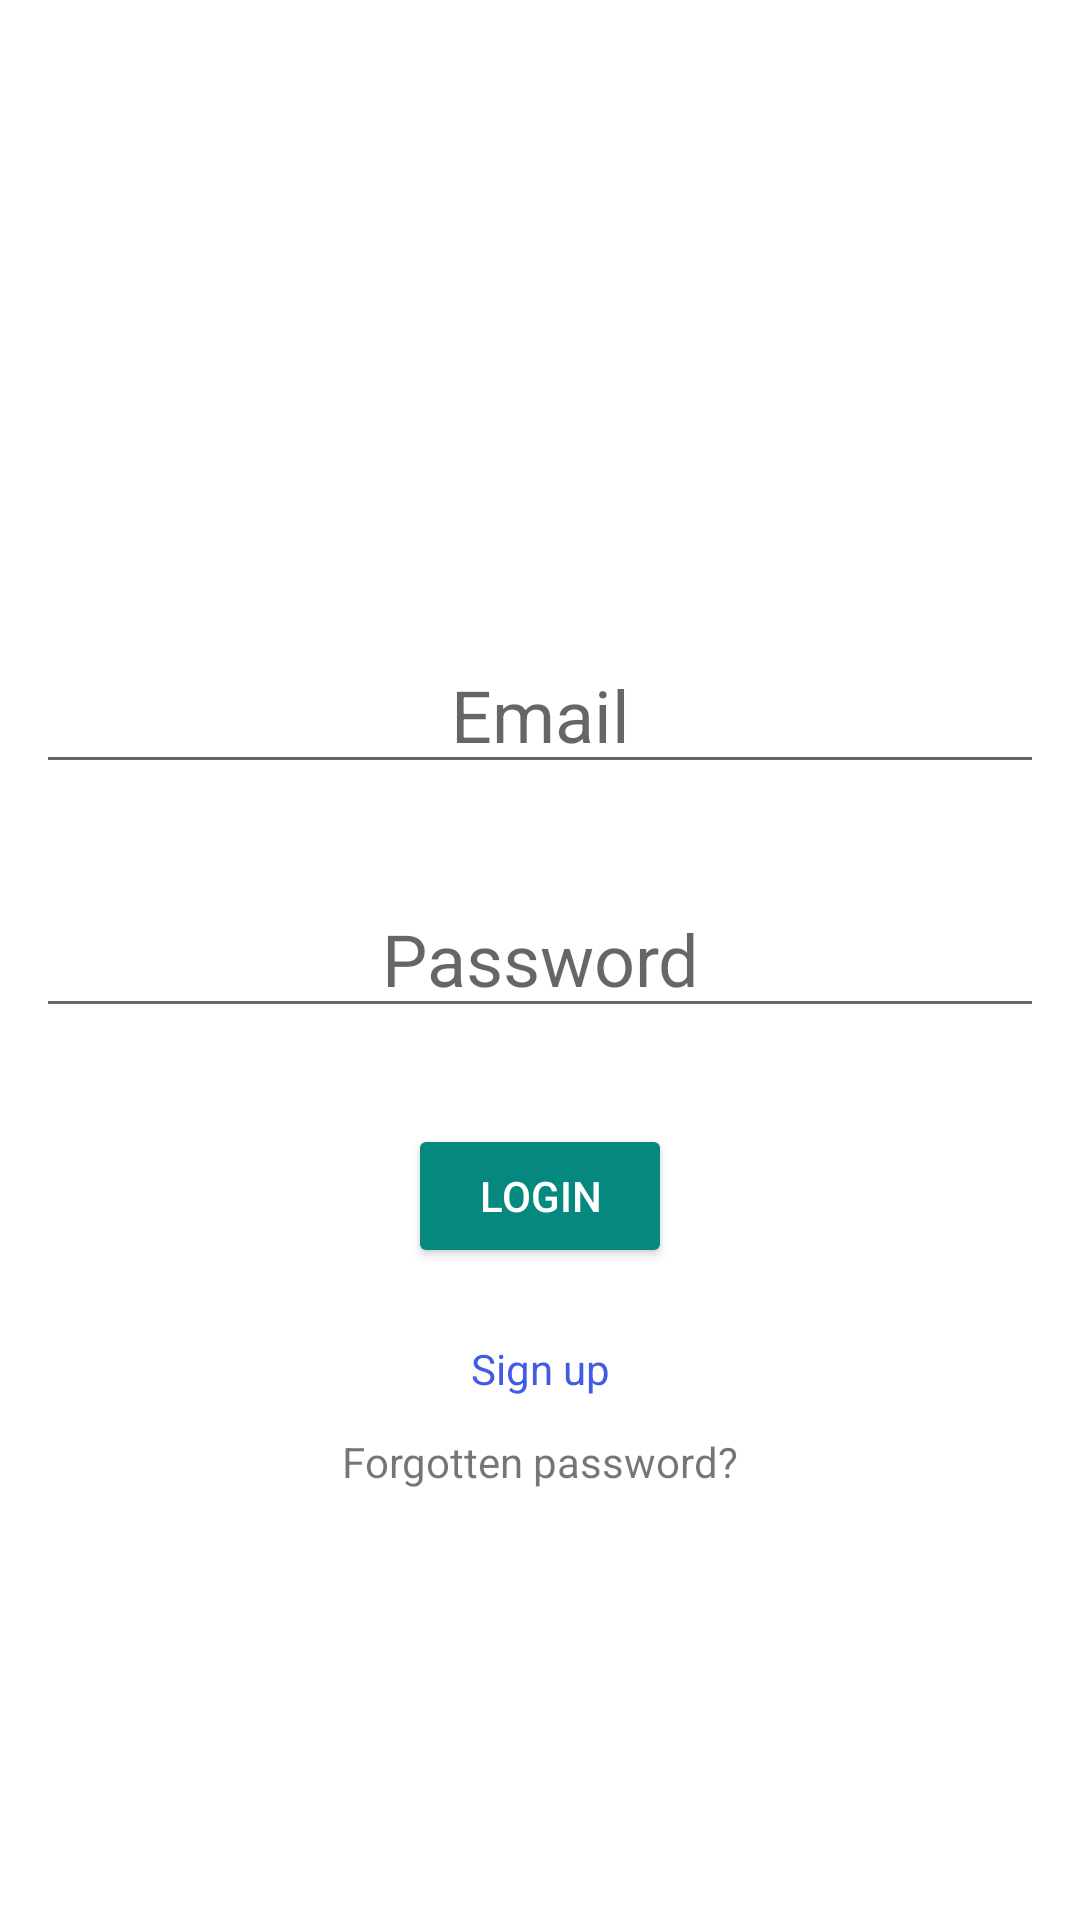

Here is an Android app screen rendered from its layout file. Give the layout XML and the strings, colors and styles it references.
<!-- AndroidManifest.xml: application theme Theme.To_Do -->
<!-- res/layout/activity_login.xml -->
<?xml version="1.0" encoding="utf-8"?>
<androidx.constraintlayout.widget.ConstraintLayout xmlns:android="http://schemas.android.com/apk/res/android"
    xmlns:app="http://schemas.android.com/apk/res-auto"
    xmlns:tools="http://schemas.android.com/tools"
    android:layout_width="match_parent"
    android:layout_height="match_parent"
    android:padding="12dp"
    tools:context=".LoginActivity">

    <EditText
        android:id="@+id/email_edit_text"
        android:layout_width="match_parent"
        android:layout_height="wrap_content"
        android:layout_marginTop="200dp"
        android:hint="@string/email"
        android:inputType="textEmailAddress"
        android:textSize="24sp"
        android:gravity="center"
        app:layout_constraintEnd_toEndOf="parent"
        app:layout_constraintHorizontal_bias="0.505"
        app:layout_constraintStart_toStartOf="parent"
        app:layout_constraintTop_toTopOf="parent" />

    <EditText
        android:id="@+id/password_edit_text"
        android:layout_width="match_parent"
        android:layout_height="wrap_content"
        android:layout_marginTop="32dp"
        android:hint="@string/login_password"
        android:inputType="textPassword"
        android:textSize="24sp"
        android:gravity="center"
        app:layout_constraintEnd_toEndOf="parent"
        app:layout_constraintStart_toStartOf="parent"
        app:layout_constraintTop_toBottomOf="@+id/email_edit_text" />

    <Button
        android:id="@+id/button_login"
        android:layout_width="wrap_content"
        android:layout_height="wrap_content"
        android:layout_marginTop="32dp"
        android:backgroundTint="@color/green"
        android:text="@string/login_button"
        android:textColor="@color/white"
        app:layout_constraintEnd_toEndOf="parent"
        app:layout_constraintStart_toStartOf="parent"
        app:layout_constraintTop_toBottomOf="@+id/password_edit_text" />

    <TextView
        android:id="@+id/signup_link"
        android:layout_width="wrap_content"
        android:layout_height="wrap_content"
        android:layout_marginTop="24dp"
        android:gravity="center_horizontal"
        android:text="@string/signup"
        app:layout_constraintEnd_toEndOf="parent"
        app:layout_constraintStart_toStartOf="parent"
        app:layout_constraintTop_toBottomOf="@id/button_login"
        android:textColor="@color/blue"/>

    <TextView
        android:id="@+id/forgotten_password_link"
        android:layout_width="wrap_content"
        android:layout_height="wrap_content"
        app:layout_constraintTop_toBottomOf="@id/signup_link"
        app:layout_constraintEnd_toEndOf="parent"
        app:layout_constraintStart_toStartOf="parent"
        android:text="@string/forgotten_password"
        android:paddingTop="12dp"/>


</androidx.constraintlayout.widget.ConstraintLayout>
<!-- resources referenced by this layout -->
<resources>
  <color name="blue">#425BE6</color>
  <color name="green">#05897E</color>
  <color name="white">#FFFFFFFF</color>
  <string name="email">Email</string>
  <string name="forgotten_password">Forgotten password?</string>
  <string name="login_button">Login</string>
  <string name="login_password">Password</string>
  <string name="signup">Sign up</string>
  <style name="Theme.To_Do" parent="Theme.MaterialComponents.DayNight.DarkActionBar">
          
          <item name="colorPrimary">@color/purple_500</item>
          <item name="colorPrimaryVariant">@color/purple_700</item>
          <item name="colorOnPrimary">@color/white</item>
          
          <item name="colorSecondary">@color/teal_200</item>
          <item name="colorSecondaryVariant">@color/teal_700</item>
          <item name="colorOnSecondary">@color/black</item>
          
          <item name="android:statusBarColor">?attr/colorPrimaryVariant</item>
          
      </style>
  <color name="purple_500">#238CE7</color>
  <color name="purple_700">#03A9F4</color>
  <color name="teal_200">#FF03DAC5</color>
  <color name="teal_700">#FF018786</color>
  <color name="black">#FF000000</color>
</resources>
